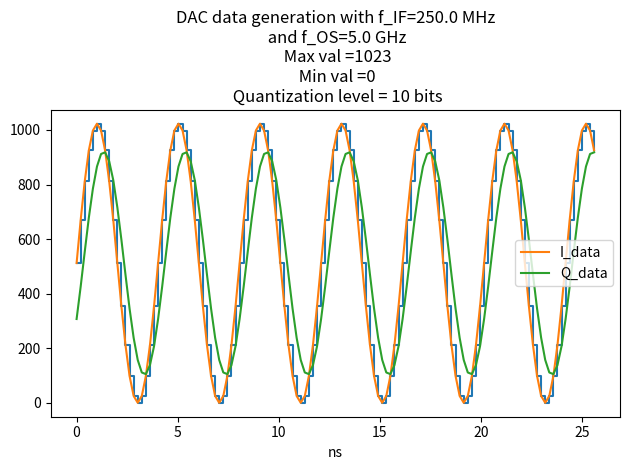

The script that saved this image:
# .coe Xilinx memory file generator
# By: Yikuan Chen
#     2021, Oct
# Press Shift+F10 to execute it or replace it with your code.
# Press Double Shift to search everywhere for classes, files, tool windows, actions, and settings.


import numpy as np
import os
import matplotlib.pyplot as pyplot


def sine_test_pattern(length, freq, timestep, relative_amp, nbits, phase_offset_deg, quantization_mode):
    y = np.zeros(length)
    phase_offset = phase_offset_deg / 180 * np.pi
    for i in range(length):
        # number range [0,1]
        y[i] = relative_amp / 2 * np.sin(2 * np.pi * freq * timestep * i - phase_offset) +  0.5
    # quantize to n-bit integer
    if quantization_mode == "truncate":
        y = np.floor(y * 0.9999999999 * (2 ** nbits))  # to prevent overflow
    else:
        y = np.round(y * (2 ** nbits -1))
    return y.astype(int)


def int2bin(num, nbits):
    b = np.zeros(nbits)
    if num > 2**nbits-1 or num < 0:
        print(str(num) + " cannot be represented by "+str(nbits)+" binary!")
    else:
        # print(str(num) + ":")
        for i in range(nbits):
            b[i] = num % 2  # TODO:LSB on the leftmost side!!!
            num = np.floor(num / 2)
    # print(str(b))
    return b

def intArray_to_binary(array, nbits):
    length = len(array)
    b = np.zeros((length, nbits))
    for i in range(length):
        b[i] = int2bin(array[i],nbits)
    # print(b)
    return b

def zip_I_and_Q(I, Q):
    I_length = len(I)
    Q_length = len(Q)
    length = max(I_length,Q_length)

    I_nbits = len(I[0])
    Q_nbits = len(Q[0])

    nbits = I_nbits + Q_nbits

    y = np.zeros((length, nbits))
    for i in range(length):
        if i < I_length:
            y[i][0:I_nbits] = I[i]
        if i < Q_length:
            y[i][I_nbits:nbits] = Q[i]
        print(y[i])
    print("["+"I. "*I_nbits+"Q. "*Q_nbits+"]")
    print("LSB<" + "--" * I_nbits + ">MSB LSB<"+"--" * Q_nbits + ">MSB")
    return y


# bram stores bits in the following format:
# I[0][serdes_bitwidth-1:0], I[1][serdes_bitwidth-1:0] ...
def binary_to_bram(b,bram_data_width, serdes_data_width):
    array_length = len(b)
    nbits = 0
    if len(b):
        if len(b[0]):
            nbits = len(b[0])
    print("test sequence length = "+str(array_length))
    if nbits == 0:
        print("Error with input array")
        return

    # begin real code
    num_taps = int(serdes_data_width / 2)  # for MIDAS, it's 16
    bram_max_addr = int(np.ceil(array_length / num_taps))
    print("bram_max_addr:"+str(bram_max_addr))
    print("num_taps per output:" + str(num_taps))
    print("nbits I+Q zipped:" + str(nbits))
    output_matrix = np.zeros((bram_max_addr, bram_data_width))

    for i in range(bram_max_addr):
        for j in range(nbits):
            for k in range(num_taps):
                # if sequence length < max_address * num_taps_per_address
                # the rest of the bits will be set to 0
                if i*num_taps + k < array_length:
                    output_matrix[i][j*num_taps+k] = b[i*num_taps + k][j]

    return output_matrix, bram_max_addr


# turn a 0,1 matrix into binary or hex string
# string_type can be 'bin' or 'hex'
def bin_to_string(matrix, string_type='bin', prefix=''):

    if len(matrix) == 0:
        print("Invalid matrix input!")
        return -1
    matrix_height = len(matrix)
    line_width = len(matrix[0])

    # pad the matrix so each line has 4*N bits
    if line_width % 4 != 0:
        matrix = np.hstack((matrix, np.zeros((matrix_height, 4 - line_width % 4))))
        line_width = len(matrix[0])

    matrix = matrix.astype(int)
    num_hex_digits = int(line_width / 4)

    output = []

    for i in range(matrix_height):
        reversed_bit_array = matrix[i][::-1]  # put LSB on rightmost side
        binary_string = ''.join(map(str, reversed_bit_array))  # turn array into string
        if string_type == 'hex':
            hex_val = '%.*x' % (num_hex_digits, int('0b'+binary_string, 0))
            hex_val = prefix+hex_val
            output.append(hex_val)
        else:
            output.append(binary_string)

    return output




# write our matrix to Xilinx .coe memory file
# radix can be 16 or 2
def write_to_coe(string, radix, output_file_path, output_file_name):
    full_file_path = os.path.join(output_file_path, output_file_name)

    # create results folder path & config file if it does not exist
    if not os.path.exists(output_file_path):
        os.makedirs(output_file_path)

    fp = open(full_file_path,'w')
    # headers
    fp.write(";This .coe file is generated by third party script\n")
    fp.write(";script written by Yikuan Chen in Oct 2021\n")
    fp.write(";for the purpose of MIDAS Tx test only\n")
    fp.write("memory_initialization_radix="+str(radix)+";\n")
    fp.write("memory_initialization_vector=")

    for line in string[:-1]:
        fp.write("{},\n".format(line))
    fp.write("{};".format(string[-1]))

    fp.close()

    return

#########################
# Main below
#########################
fOS = 5e9               # for MIDAS it's 5 GHz
fIF = 0.25e9            # for MIDAS it's 250 MHz
nbits = 10               # for MIDAS it's 10
round_mode = "round"    # round or truncate
relative_amp = 1        # 0 < relative_amp <= 1
timestep = 1 / fOS

sequence_length = 128  # number of samples,
serdes_data_width = 32  # for MIDAS it's 32
bram_data_width = int(2**(np.ceil(np.log2(serdes_data_width/2*nbits*2))))
# bram_data_width = 512  # for MIDAS it's 512 = 2^(ceil(logbase2(serdes_data_width / 2 *nbits * 2)))

# coe file related
output_file_path = '.\COE'
additional_info = ''
output_file_name = 'test_vector_dacWidth'+str(nbits)+'_serdesWidth'+str(serdes_data_width)+additional_info+'.coe'

# run code

time = np.linspace(0, timestep * sequence_length, sequence_length)

I_data = sine_test_pattern(sequence_length, fIF, timestep, relative_amp, nbits, phase_offset_deg=0, quantization_mode=round_mode)
Q_data = sine_test_pattern(sequence_length, fIF, timestep, relative_amp*0.8, nbits, phase_offset_deg=30, quantization_mode=round_mode)

I_data_bits = intArray_to_binary(I_data, nbits)
Q_data_bits = intArray_to_binary(Q_data, nbits)

zipped_data_bits = zip_I_and_Q(I_data_bits,Q_data_bits)

print("\n\nserdes_data_width per lane:"+str(int(serdes_data_width))+" (serial output @ "+str(fOS/1e9)+"GHz)")
print("requested # of taps per lane:"+str(int(serdes_data_width/2))+" (loaded @ "+str(fOS/(serdes_data_width/2)/1e9)+"GHz)")
print("bram_data_width:"+str(bram_data_width) +
      "(> serdes_data_width/2*nbits*2 = "
      +str(serdes_data_width)+"*"+str(nbits)+" = "+str(serdes_data_width*nbits)+")")

output_matrix, bram_max_addr = binary_to_bram(zipped_data_bits,bram_data_width, serdes_data_width)

print("\noutput bit to be stored in bram:")
print(output_matrix)

hex_string = bin_to_string(output_matrix, 'hex', prefix='')
assert len(hex_string) == bram_max_addr

write_to_coe(hex_string, 16, output_file_path, output_file_name)

pyplot.step(time * 1e9, I_data, where="post")
pyplot.plot(time * 1e9, I_data, label="I_data")
pyplot.plot(time*1e9, Q_data, label="Q_data")
pyplot.legend()
pyplot.xlabel("ns")
pyplot.title("DAC data generation with f_IF=" + str(fIF / 1e6) + " MHz\n"
                                                                " and f_OS=" + str(fOS / 1e9) + " GHz\n"
                                                                " Max val =" + str(max(I_data)) + "\n"
                                                                " Min val =" + str(min(I_data)) + "\n"
                                                                " Quantization level = "+str(nbits)+" bits")
pyplot.tight_layout()
pyplot.show()
